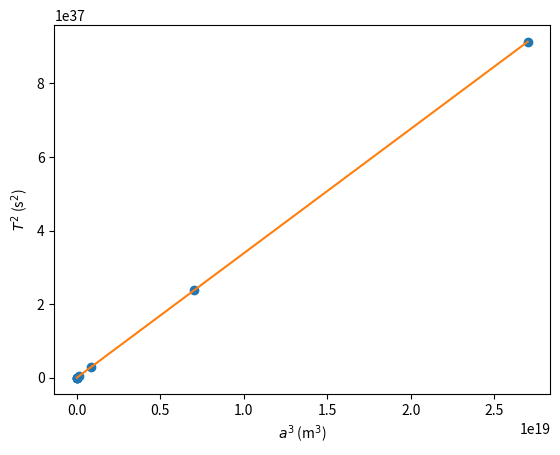

Reproduce this figure in Python.
import numpy as np
import matplotlib.pyplot as plt

# 1

a = np.array([0.387, 0.723, 1.0, 1.524, 5.203, 9.555, 19.22, 30.10]) * 149.6e9  # en m
T = np.array([87.97, 224.7, 365.26, 365+322, 11*365+315, 29*365+167, 84*365+7, 164*365+280]) *24*3600  # en s

a_3 = a**3
T_2 = T**2

plt.plot(T_2, a_3, 'o')
plt.xlabel("$a^3$ (m$^3$)")
plt.ylabel("$T^2$ (s$^2$)")
# plt.show()

# END 1

# 2

c, d = np.polyfit(T_2, a_3, 1)
plt.plot(T_2, c*T_2 + d)
plt.show()

M = 4*np.pi**2*c / 6.67e-11
print(M)

# on trouve M = 2.00e30 kg

# END 2
